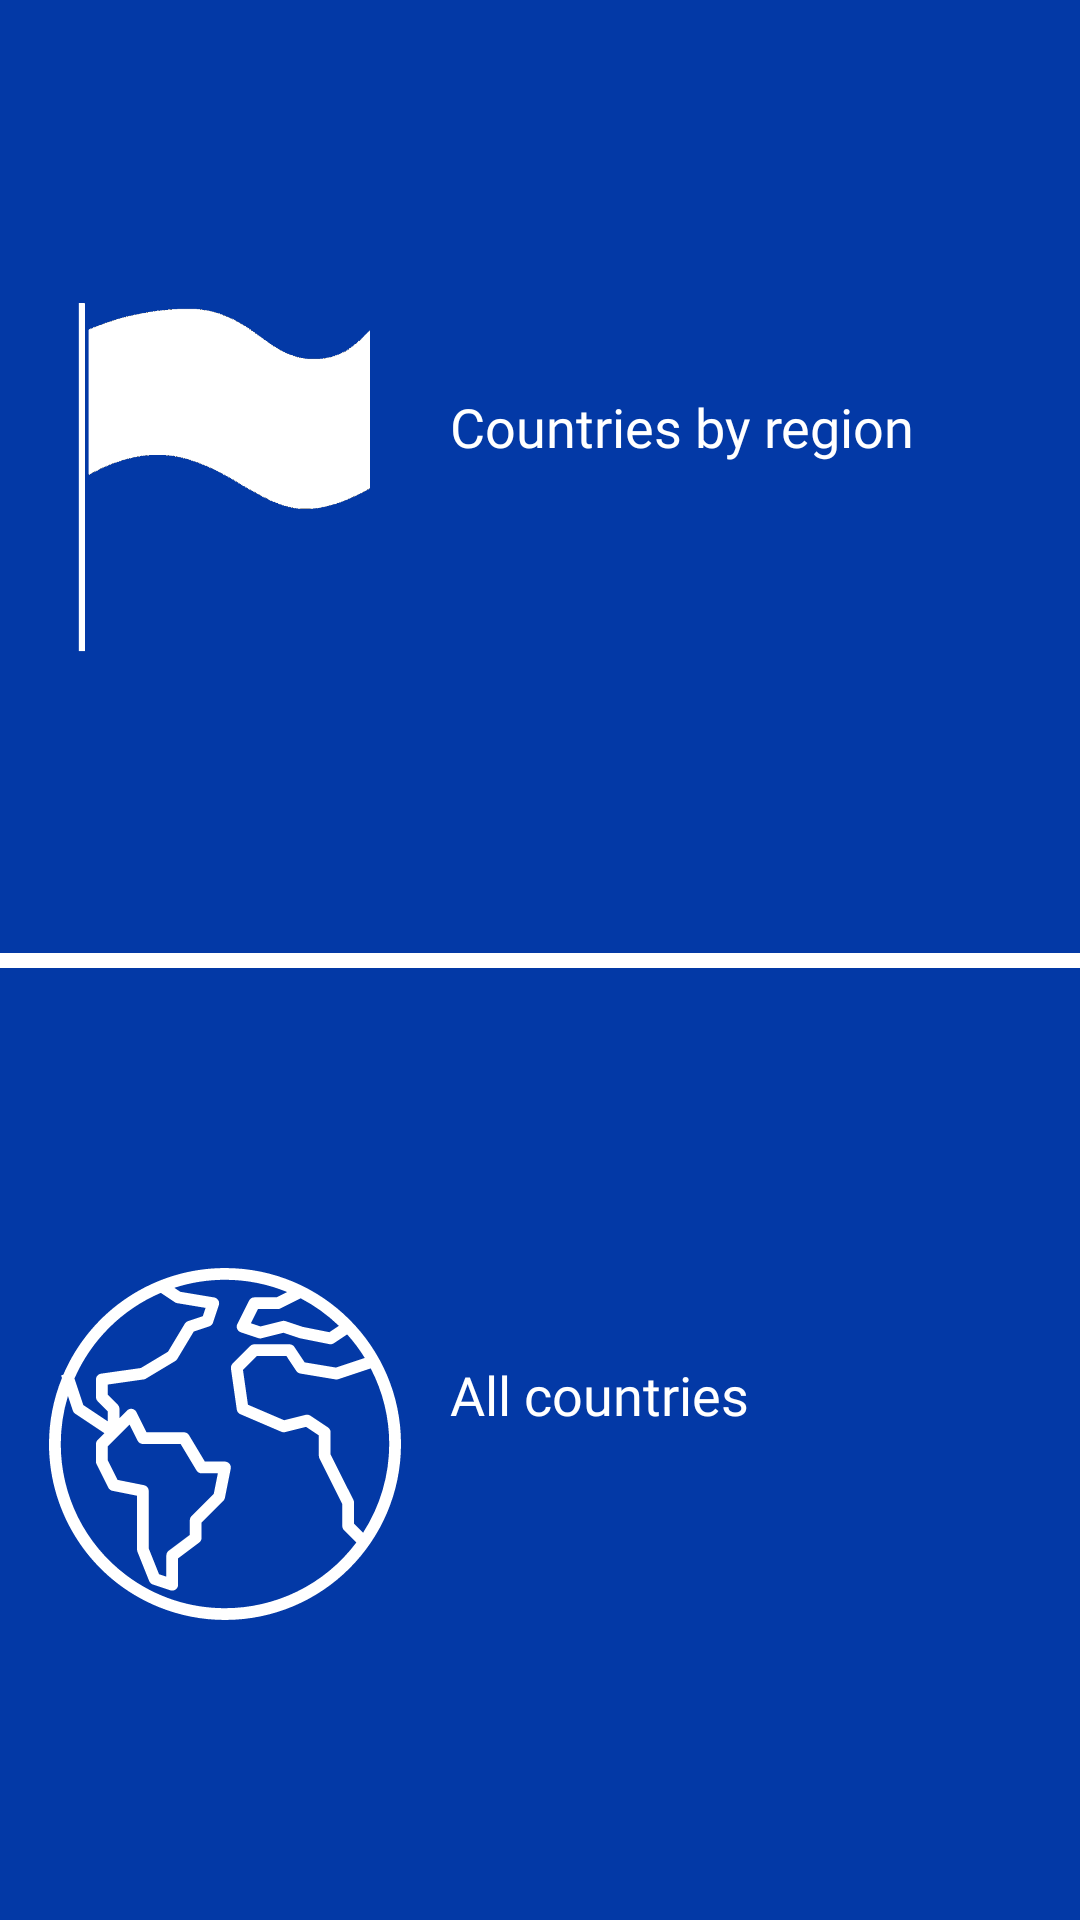

The Android layout XML behind this screen, and the referenced resources:
<!-- AndroidManifest.xml: application theme AppTheme -->
<!-- res/layout/main_fragment.xml -->
<?xml version="1.0" encoding="utf-8"?>
<LinearLayout
        xmlns:android="http://schemas.android.com/apk/res/android"
        xmlns:tools="http://schemas.android.com/tools"
        android:layout_width="match_parent" android:layout_height="match_parent"
        android:orientation="vertical"
        tools:context=".view.MainFragment"
        android:background="@color/colorDarkBlue">

    <RelativeLayout
            android:id="@+id/rlByRegionLayout"
            android:layout_width="match_parent"
            android:layout_height="wrap_content"
            android:orientation="horizontal"
            android:layout_weight="1">

        <ImageView
                android:paddingTop="100dp"
                android:paddingBottom="100dp"
                android:id="@+id/ivMainFragmentByRegionImage"
                android:layout_width="150dp"
                android:layout_height="wrap_content"
                android:background="@color/colorDarkBlue"
                android:cropToPadding="true"
                android:src="@drawable/flag"/>

        <TextView
                android:id="@+id/tvMainFragmentByRegionText"
                style="@style/QuickSandBold.White.18"
                android:layout_width="wrap_content"
                android:layout_height="wrap_content"
                android:paddingTop="130dp"
                android:layout_toEndOf="@id/ivMainFragmentByRegionImage"
                android:paddingEnd="50dp"
                android:text="@string/countries_by_region"/>
    </RelativeLayout>

    <View android:layout_width="match_parent" android:layout_height="5dp"
          android:background="@color/colorWhite"/>

    <RelativeLayout
            android:id="@+id/rlAllLayout"
            android:layout_width="match_parent"
            android:layout_height="wrap_content"
            android:orientation="horizontal"
            android:layout_weight="1">

        <ImageView
                android:paddingTop="100dp"
                android:paddingBottom="100dp"
                android:id="@+id/ivMainFragmentAllCountriesImage"
                android:layout_width="150dp"
                android:layout_height="wrap_content"
                android:background="@color/colorDarkBlue"
                android:src="@drawable/ic_worldwide"/>

        <TextView
                android:id="@+id/tvMainFragmentAllCountriesText"
                style="@style/QuickSandBold.White.18"
                android:layout_width="wrap_content"
                android:layout_height="wrap_content"
                android:paddingTop="130dp"
                android:layout_toEndOf="@id/ivMainFragmentAllCountriesImage"
                android:text="@string/all_countries"/>
    </RelativeLayout>
</LinearLayout>
<!-- resources referenced by this layout -->
<resources>
  <color name="colorDarkBlue">#0339A6</color>
  <color name="colorWhite">#FFFFFF</color>
  <!-- drawable flag: png bitmap (drawable, 4182 bytes) -->
  <!-- drawable ic_worldwide: vector/xml drawable (drawable, 3824 chars, omitted) -->
  <string name="all_countries">All countries</string>
  <string name="countries_by_region">Countries by region</string>
  <style name="QuickSandBold.White.18">
          <item name="android:textSize">18sp</item>
      </style>
  <style name="AppTheme" parent="Theme.AppCompat.Light.NoActionBar">
          
          <item name="colorPrimary">@color/colorPrimary</item>
          <item name="colorPrimaryDark">@color/colorDarkBlue</item>
          <item name="colorAccent">@color/colorAccent</item>
      </style>
  <color name="colorPrimary">#008577</color>
  <color name="colorAccent">#D81B60</color>
</resources>
